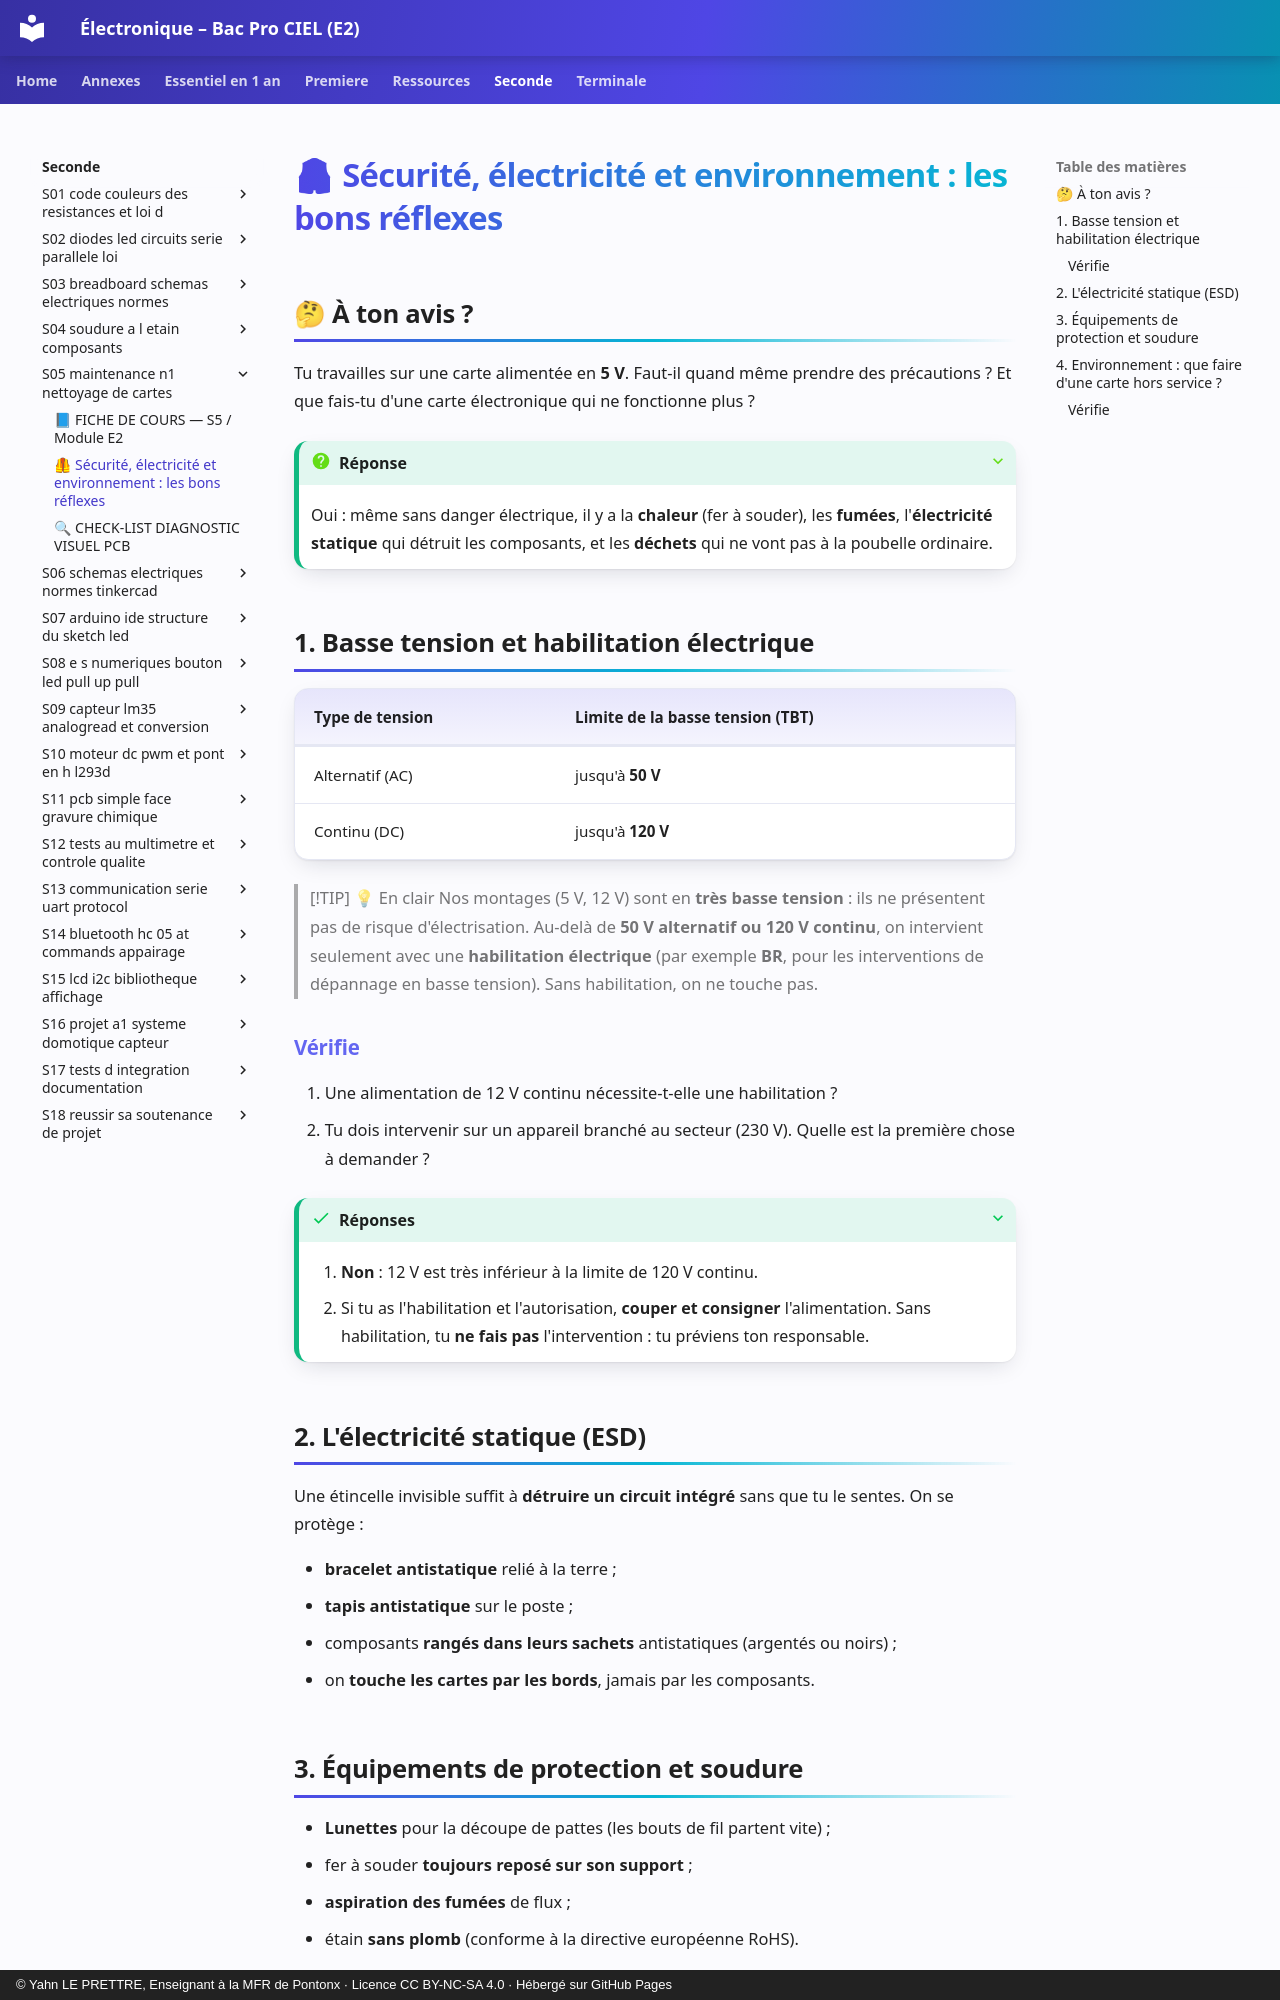

repository: YahnLP/ressources-pedagogiques · page: seconde/S05-maintenance-n1-nettoyage-de-cartes/02-securite-et-environnement/index.html · generator: mkdocs · copyright: © Yahn LE PRETTRE, Enseignant à la MFR de Pontonx · Licence CC BY-NC-SA 4.0 · Hébergé sur GitHub Pages

# 🦺 Sécurité, électricité et environnement : les bons réflexes

## 🤔 À ton avis ?

Tu travailles sur une carte alimentée en **5 V**. Faut-il quand même prendre des précautions ? Et que fais-tu d'une carte électronique qui ne fonctionne plus ?

??? question "Réponse"
    Oui : même sans danger électrique, il y a la **chaleur** (fer à souder), les **fumées**, l'**électricité statique** qui détruit les composants, et les **déchets** qui ne vont pas à la poubelle ordinaire.

## 1. Basse tension et habilitation électrique

| Type de tension | Limite de la basse tension (TBT) |
|---|---|
| Alternatif (AC) | jusqu'à **50 V** |
| Continu (DC) | jusqu'à **120 V** |

> [!TIP] 💡 En clair
> Nos montages (5 V, 12 V) sont en **très basse tension** : ils ne présentent pas de risque d'électrisation. Au-delà de **50 V alternatif ou 120 V continu**, on intervient seulement avec une **habilitation électrique** (par exemple **BR**, pour les interventions de dépannage en basse tension). Sans habilitation, on ne touche pas.

### Vérifie

1. Une alimentation de 12 V continu nécessite-t-elle une habilitation ?
2. Tu dois intervenir sur un appareil branché au secteur (230 V). Quelle est la première chose à demander ?

??? success "Réponses"

    1. **Non** : 12 V est très inférieur à la limite de 120 V continu.
    2. Si tu as l'habilitation et l'autorisation, **couper et consigner** l'alimentation. Sans habilitation, tu **ne fais pas** l'intervention : tu préviens ton responsable.

## 2. L'électricité statique (ESD)

Une étincelle invisible suffit à **détruire un circuit intégré** sans que tu le sentes. On se protège :

- **bracelet antistatique** relié à la terre ;
- **tapis antistatique** sur le poste ;
- composants **rangés dans leurs sachets** antistatiques (argentés ou noirs) ;
- on **touche les cartes par les bords**, jamais par les composants.

## 3. Équipements de protection et soudure

- **Lunettes** pour la découpe de pattes (les bouts de fil partent vite) ;
- fer à souder **toujours reposé sur son support** ;
- **aspiration des fumées** de flux ;
- étain **sans plomb** (conforme à la directive européenne RoHS).
